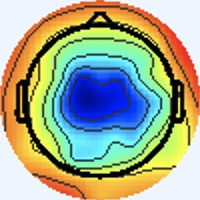

Values plotted in this chart, from the file beside it:
[238 245 255], [238 245 255], [238 245 255], [238 245 255], [238 245 255], [238 245 255], [238 245 255], [238 245 255], [238 245 255], [238 245 255], [238 245 255], [238 245 255], [238 245 255], [238 245 255], [238 245 255], [238 245 255], [238 245 255], [238 245 255], [238 245 255], [238 245 255], [238 245 255], [238 245 255], [238 245 255], [238 245 255]
[238 245 255], [238 245 255], [238 245 255], [238 245 255], [238 245 255], [238 245 255], [238 245 255], [238 245 255], [238 245 255], [238 245 255], [238 245 255], [238 245 255], [238 245 255], [238 245 255], [238 245 255], [238 245 255], [238 245 255], [238 245 255], [238 245 255], [238 245 255], [238 245 255], [238 245 255], [238 245 255], [238 245 255]
[238 245 255], [238 245 255], [238 245 255], [238 245 255], [238 245 255], [238 245 255], [238 245 255], [238 245 255], [238 245 255], [238 245 255], [238 245 255], [238 245 255], [238 245 255], [238 245 255], [238 245 255], [238 245 255], [238 245 255], [238 245 255], [238 245 255], [238 245 255], [238 245 255], [238 245 255], [238 245 255], [238 245 255]
[238 245 255], [238 245 255], [238 245 255], [238 245 255], [238 245 255], [238 245 255], [238 245 255], [238 245 255], [238 245 255], [238 245 255], [238 245 255], [238 245 255], [238 245 255], [238 245 255], [238 245 255], [238 245 255], [238 245 255], [238 245 255], [238 245 255], [238 245 255], [238 245 255], [238 245 255], [238 245 255], [238 245 255]
[238 245 255], [238 245 255], [238 245 255], [238 245 255], [238 245 255], [238 245 255], [238 245 255], [238 245 255], [238 245 255], [238 245 255], [238 245 255], [238 245 255], [238 245 255], [238 245 255], [238 245 255], [238 245 255], [238 245 255], [238 245 255], [238 245 255], [238 245 255], [238 245 255], [238 245 255], [238 245 255], [238 245 255]
[238 245 255], [238 245 255], [238 245 255], [238 245 255], [238 245 255], [238 245 255], [238 245 255], [238 245 255], [238 245 255], [238 245 255], [238 245 255], [238 245 255], [238 245 255], [238 245 255], [238 245 255], [238 245 255], [238 245 255], [238 245 255], [238 245 255], [238 245 255], [238 245 255], [238 245 255], [238 245 255], [238 245 255]
[238 245 255], [238 245 255], [238 245 255], [238 245 255], [238 245 255], [238 245 255], [238 245 255], [238 245 255], [238 245 255], [238 245 255], [238 245 255], [238 245 255], [238 245 255], [238 245 255], [238 245 255], [238 245 255], [238 245 255], [238 245 255], [238 245 255], [238 245 255], [238 245 255], [238 245 255], [238 245 255], [238 245 255]
[238 245 255], [238 245 255], [238 245 255], [238 245 255], [238 245 255], [238 245 255], [238 245 255], [238 245 255], [238 245 255], [238 245 255], [238 245 255], [238 245 255], [238 245 255], [238 245 255], [238 245 255], [238 245 255], [238 245 255], [238 245 255], [238 245 255], [238 245 255], [238 245 255], [238 245 255], [238 245 255], [238 245 255]
[238 245 255], [238 245 255], [238 245 255], [238 245 255], [238 245 255], [238 245 255], [238 245 255], [238 245 255], [238 245 255], [238 245 255], [238 245 255], [238 245 255], [238 245 255], [238 245 255], [238 245 255], [238 245 255], [238 245 255], [238 245 255], [238 245 255], [238 245 255], [238 245 255], [238 245 255], [238 245 255], [238 245 255]
[238 245 255], [238 245 255], [238 245 255], [238 245 255], [238 245 255], [238 245 255], [238 245 255], [238 245 255], [238 245 255], [238 245 255], [238 245 255], [238 245 255], [238 245 255], [238 245 255], [238 245 255], [238 245 255], [238 245 255], [238 245 255], [238 245 255], [238 245 255], [238 245 255], [238 245 255], [238 245 255], [238 245 255]
[238 245 255], [238 245 255], [238 245 255], [238 245 255], [238 245 255], [238 245 255], [238 245 255], [238 245 255], [238 245 255], [238 245 255], [238 245 255], [238 245 255], [238 245 255], [238 245 255], [238 245 255], [238 245 255], [238 245 255], [238 245 255], [238 245 255], [238 245 255], [238 245 255], [238 245 255], [238 245 255], [238 245 255]
[238 245 255], [238 245 255], [238 245 255], [238 245 255], [238 245 255], [238 245 255], [238 245 255], [238 245 255], [238 245 255], [238 245 255], [238 245 255], [238 245 255], [238 245 255], [238 245 255], [238 245 255], [238 245 255], [238 245 255], [238 245 255], [238 245 255], [238 245 255], [238 245 255], [238 245 255], [238 245 255], [238 245 255]
[238 245 255], [238 245 255], [238 245 255], [238 245 255], [238 245 255], [238 245 255], [238 245 255], [238 245 255], [238 245 255], [238 245 255], [238 245 255], [238 245 255], [238 245 255], [238 245 255], [238 245 255], [238 245 255], [238 245 255], [238 245 255], [238 245 255], [238 245 255], [238 245 255], [238 245 255], [238 245 255], [238 245 255]
[238 245 255], [238 245 255], [238 245 255], [238 245 255], [238 245 255], [238 245 255], [238 245 255], [238 245 255], [238 245 255], [238 245 255], [238 245 255], [238 245 255], [238 245 255], [238 245 255], [238 245 255], [238 245 255], [238 245 255], [238 245 255], [238 245 255], [238 245 255], [238 245 255], [238 245 255], [238 245 255], [238 245 255]
[238 245 255], [238 245 255], [238 245 255], [238 245 255], [238 245 255], [238 245 255], [238 245 255], [238 245 255], [238 245 255], [238 245 255], [238 245 255], [238 245 255], [238 245 255], [238 245 255], [238 245 255], [238 245 255], [238 245 255], [238 245 255], [238 245 255], [238 245 255], [238 245 255], [238 245 255], [238 245 255], [238 245 255]
[238 245 255], [238 245 255], [238 245 255], [238 245 255], [238 245 255], [238 245 255], [238 245 255], [238 245 255], [238 245 255], [238 245 255], [238 245 255], [238 245 255], [238 245 255], [238 245 255], [238 245 255], [238 245 255], [238 245 255], [238 245 255], [238 245 255], [238 245 255], [238 245 255], [238 245 255], [238 245 255], [238 245 255]
[238 245 255], [238 245 255], [238 245 255], [238 245 255], [238 245 255], [238 245 255], [238 245 255], [238 245 255], [238 245 255], [238 245 255], [238 245 255], [238 245 255], [238 245 255], [238 245 255], [238 245 255], [238 245 255], [240 244 255], [238 245 255], [238 245 253], [237 246 253], [237 246 255], [238 244 255], [238 244 255], [240 244 255]
[238 245 255], [238 245 255], [238 245 255], [238 245 255], [238 245 255], [238 245 255], [238 245 255], [238 245 255], [238 245 255], [238 245 255], [238 245 255], [238 245 255], [238 245 255], [238 245 255], [238 245 255], [238 245 255], [238 245 255], [238 245 253], [238 245 253], [238 245 253], [237 246 255], [237 245 255], [240 244 255], [240 244 255]
[238 245 255], [238 245 255], [238 245 255], [238 245 255], [238 245 255], [238 245 255], [238 245 255], [238 245 255], [238 245 255], [238 245 255], [238 245 255], [238 245 255], [238 245 255], [238 245 255], [238 245 255], [238 245 255], [238 245 253], [238 245 253], [240 244 255], [240 244 255], [238 245 255], [237 246 255], [240 244 255], [240 244 255]
[238 245 255], [238 245 255], [238 245 255], [238 245 255], [238 245 255], [238 245 255], [238 245 255], [238 245 255], [238 245 255], [238 245 255], [238 245 255], [238 245 255], [238 245 255], [238 245 255], [238 245 255], [238 245 255], [237 246 255], [238 245 255], [240 244 255], [240 244 255], [238 245 255], [238 245 255], [240 244 255], [238 245 255]
[238 245 255], [238 245 255], [238 245 255], [238 245 255], [238 245 255], [238 245 255], [238 245 255], [238 245 255], [238 245 255], [238 245 255], [238 245 255], [238 245 255], [238 245 255], [238 245 255], [238 245 255], [238 245 255], [238 245 255], [238 245 255], [238 245 255], [238 245 255], [240 244 255], [240 244 255], [240 243 255], [238 244 255]
[238 245 255], [238 245 255], [238 245 255], [238 245 255], [238 245 255], [238 245 255], [238 245 255], [238 245 255], [238 245 255], [238 245 255], [238 245 255], [238 245 255], [238 245 255], [238 245 255], [238 245 255], [238 245 255], [238 244 255], [237 245 255], [237 245 255], [238 244 255], [240 244 255], [241 243 255], [240 244 255], [238 244 255]
[238 245 255], [238 245 255], [238 245 255], [238 245 255], [238 245 255], [238 245 255], [238 245 255], [238 245 255], [238 245 255], [238 245 255], [238 245 255], [238 245 255], [238 245 255], [238 245 255], [238 245 255], [238 245 255], [237 246 255], [237 245 255], [237 245 255], [238 244 255], [240 244 255], [241 243 255], [240 244 253], [240 244 253]
[238 245 255], [238 245 255], [238 245 255], [238 245 255], [238 245 255], [238 245 255], [238 245 255], [238 245 255], [238 245 255], [238 245 255], [238 245 255], [238 245 255], [238 245 255], [238 245 255], [238 245 255], [238 245 255], [237 246 253], [237 246 255], [238 244 255], [238 244 255], [240 244 255], [240 244 253], [240 245 251], [240 245 251]
[238 245 255], [238 245 255], [238 245 255], [238 245 255], [238 245 255], [238 245 255], [238 245 255], [238 245 255], [238 245 255], [238 245 255], [238 245 255], [238 245 255], [238 245 255], [238 245 255], [238 245 255], [238 245 253], [238 245 251], [238 245 253], [240 243 255], [238 244 255], [237 245 255], [237 246 255], [237 246 253], [238 245 251]
[238 245 255], [238 245 255], [238 245 255], [238 245 255], [238 245 255], [238 245 255], [238 245 255], [238 245 255], [238 245 255], [238 245 255], [238 245 255], [238 245 255], [238 245 255], [238 245 255], [238 245 255], [238 245 253], [240 245 251], [240 244 253], [238 244 255], [238 244 255], [237 245 255], [237 245 255], [237 246 253], [237 246 253]
[238 245 255], [238 245 255], [238 245 255], [238 245 255], [238 245 255], [238 245 255], [238 245 255], [238 245 255], [238 245 255], [238 245 255], [238 245 255], [238 245 255], [238 245 255], [238 245 255], [238 245 255], [240 244 255], [241 244 253], [241 244 253], [237 246 253], [237 246 255], [238 244 255], [238 244 255], [236 246 255], [236 246 255]
[238 245 255], [238 245 255], [238 245 255], [238 245 255], [238 245 255], [238 245 255], [238 245 255], [238 245 255], [238 245 255], [238 245 255], [238 245 255], [238 245 255], [238 245 255], [238 245 255], [238 245 255], [240 244 255], [241 243 255], [241 244 253], [237 246 253], [236 247 253], [238 244 255], [238 244 255], [237 246 255], [236 247 253]
[238 245 255], [238 245 255], [238 245 255], [238 245 255], [238 245 255], [238 245 255], [238 245 255], [238 245 255], [238 245 255], [238 245 255], [238 245 255], [238 245 255], [238 245 255], [238 245 255], [238 245 255], [238 245 255], [240 244 255], [238 244 255], [237 246 255], [237 246 255], [240 244 255], [240 244 253], [238 245 251], [238 246 248]
[238 245 255], [238 245 255], [238 245 255], [238 245 255], [238 245 255], [238 245 255], [238 245 255], [238 245 255], [238 245 255], [238 245 255], [238 245 255], [238 245 255], [238 245 255], [238 245 255], [238 245 255], [238 245 255], [238 244 255], [238 244 255], [237 245 255], [237 245 255], [238 245 255], [238 245 253], [240 245 249], [241 244 249]
[238 245 255], [238 245 255], [238 245 255], [238 245 255], [238 245 255], [238 245 255], [238 245 255], [238 245 255], [238 245 255], [238 245 255], [238 245 255], [238 245 255], [238 245 255], [238 245 255], [238 245 255], [238 245 255], [240 244 253], [240 244 255], [238 244 255], [237 245 255], [234 247 255], [236 246 255], [240 244 255], [241 243 255]
[240 244 255], [238 245 255], [238 245 255], [238 245 255], [238 245 255], [238 245 255], [238 244 255], [238 245 255], [238 245 255], [238 245 255], [238 245 255], [238 245 255], [238 245 255], [238 245 255], [238 245 255], [238 245 253], [240 245 251], [240 244 253], [238 244 255], [237 244 255], [234 247 255], [234 247 253], [238 245 253], [241 244 253]
[241 243 255], [240 244 255], [238 244 255], [238 244 255], [237 245 255], [237 245 255], [237 245 255], [237 245 255], [238 244 255], [238 244 255], [238 245 255], [238 245 255], [237 246 255], [237 246 255], [237 246 255], [238 245 253], [239 244 248], [244 248 255], [238 244 255], [237 244 255], [238 247 255], [236 246 248], [236 247 249], [245 249 248]
[241 243 255], [240 244 255], [238 244 255], [238 244 255], [237 245 255], [237 245 255], [237 245 255], [237 245 255], [238 244 255], [238 245 255], [238 245 255], [238 245 255], [238 245 255], [237 246 255], [237 246 255], [238 245 253], [239 244 250], [237 241 250], [237 243 255], [238 245 255], [236 243 251], [238 248 250], [242 254 254], [240 235 229]
[240 244 253], [238 245 253], [238 245 255], [238 245 255], [238 244 255], [238 244 255], [238 244 255], [238 244 255], [240 244 255], [240 244 255], [240 244 255], [240 244 253], [240 244 255], [238 245 255], [238 245 255], [238 245 255], [239 246 254], [238 245 255], [241 247 255], [239 247 255], [236 247 253], [238 248 250], [246 251 254], [249 225 215]
[238 245 253], [238 245 253], [238 245 255], [238 245 255], [238 245 255], [238 245 255], [238 244 255], [238 245 255], [240 244 255], [240 244 255], [240 244 253], [240 244 253], [240 244 255], [240 244 255], [238 245 255], [238 245 255], [238 245 255], [237 244 254], [238 244 255], [236 242 255], [238 247 254], [241 246 250], [250 248 251], [255 222 210]
[237 246 253], [237 246 253], [237 246 253], [237 246 253], [238 245 253], [238 245 253], [240 244 255], [240 244 253], [240 244 253], [240 244 253], [240 244 253], [240 244 253], [240 244 255], [240 244 255], [240 244 255], [238 245 255], [239 248 255], [237 246 253], [242 246 255], [240 242 255], [240 242 254], [249 246 253], [255 247 248], [255 221 205]
[237 246 253], [237 246 253], [237 246 253], [237 246 253], [238 245 253], [238 245 253], [240 244 253], [240 244 253], [240 244 253], [240 244 253], [240 244 253], [240 244 253], [240 244 255], [240 244 255], [240 244 255], [238 245 255], [237 244 252], [238 245 255], [238 244 255], [240 242 254], [251 248 255], [255 241 241], [241 207 197], [233 169 142]
[236 246 255], [236 246 255], [237 246 253], [237 246 253], [238 245 253], [240 244 253], [240 244 253], [240 244 253], [240 244 255], [240 244 255], [238 245 255], [238 245 255], [238 244 255], [238 244 255], [238 244 255], [240 244 255], [240 244 255], [242 246 255], [237 245 255], [243 248 252], [255 247 245], [255 220 204], [221 148 115], [210 110  61]
[236 246 255], [236 246 255], [237 246 255], [238 245 253], [240 244 253], [240 244 253], [240 244 253], [240 244 253], [240 244 255], [238 245 255], [238 245 255], [237 246 255], [238 244 255], [238 244 255], [238 244 255], [238 244 255], [241 243 255], [241 243 255], [246 249 254], [250 243 237], [241 205 189], [233 168 136], [215 113  65], [223 104  46]
[237 245 255], [237 246 255], [238 245 255], [238 245 255], [240 244 253], [240 244 253], [240 244 255], [240 244 255], [238 244 255], [236 244 255], [238 246 255], [235 245 255], [237 245 255], [238 246 255], [235 244 253], [238 245 255], [239 243 254], [246 245 250], [255 246 240], [255 223 204], [223 143 108], [210 102  56], [225 104  51], [230 112  51]
[237 245 255], [237 245 255], [238 245 255], [238 245 255], [240 244 253], [240 244 253], [240 244 255], [238 245 255], [238 246 255], [235 245 255], [237 247 255], [236 246 255], [236 246 255], [238 247 255], [236 245 254], [240 247 255], [245 252 255], [245 237 235], [238 205 188], [233 164 133], [219 107  61], [224  91  35], [232 102  44], [223 110  52]
[237 245 255], [237 245 255], [238 245 255], [240 244 255], [240 244 253], [240 244 253], [238 245 255], [238 245 255], [237 245 255], [234 244 255], [236 246 255], [236 246 255], [236 246 255], [237 246 255], [237 244 252], [238 245 251], [244 252 255], [238 221 213], [211 145 119], [206 102  63], [221  93  44], [232  95  40], [234 106  45], [203 104  49]
[237 245 255], [237 245 255], [240 244 255], [240 244 255], [240 244 253], [240 244 253], [238 245 255], [237 246 255], [239 247 255], [236 246 255], [235 245 255], [235 245 255], [236 245 254], [238 245 253], [242 247 253], [245 246 250], [250 250 250], [255 226 215], [217 131  98], [210  88  41], [231  95  45], [234  99  43], [238 115  55], [200 108  57]
[237 245 255], [237 245 255], [240 244 255], [240 244 255], [240 244 253], [240 244 253], [238 245 255], [237 246 255], [237 245 255], [236 246 255], [237 247 255], [238 247 255], [239 243 252], [240 243 248], [244 245 249], [246 240 240], [255 245 242], [255 221 205], [235 139  99], [220  96  44], [231  96  48], [232 102  52], [234 119  64], [198 112  61]
[237 245 255], [237 246 255], [238 245 255], [240 244 255], [240 244 253], [240 244 253], [238 245 255], [238 245 255], [234 242 255], [237 245 255], [238 246 255], [238 245 255], [240 243 250], [247 246 251], [252 250 251], [255 241 237], [246 204 190], [234 163 135], [229 121  74], [230 103  48], [232 102  50], [222 104  54], [185  92  48], [155  84  40]
[237 246 255], [237 246 255], [238 245 255], [238 245 253], [240 244 253], [240 244 253], [238 245 255], [238 245 255], [238 246 255], [238 246 255], [236 242 254], [239 242 251], [244 243 249], [251 246 250], [252 243 244], [255 224 213], [221 145 111], [213 107  59], [227 103  49], [239 110  52], [236 110  49], [202 101  49], [114  59  28], [94 51 19]
[237 246 255], [237 246 255], [238 245 255], [238 245 255], [238 245 253], [238 245 253], [238 245 255], [238 245 255], [237 244 254], [238 247 255], [238 245 255], [243 247 255], [247 246 252], [247 233 233], [236 203 196], [225 160 138], [218 111  65], [219  93  35], [231 101  43], [238 112  51], [237 117  56], [198 108  58], [91 51 26], [75 44 15]
[237 246 253], [238 245 255], [240 243 255], [240 243 255], [237 246 255], [236 247 253], [237 246 255], [238 245 253], [240 247 253], [235 244 249], [236 247 253], [237 248 254], [249 250 254], [246 218 214], [215 137 115], [206  92  56], [222  92  43], [235 100  44], [235 105  45], [231 111  50], [229 120  63], [191 107  61], [100  54  28], [88 48 12]
[238 245 253], [238 245 255], [241 242 255], [240 243 255], [236 247 253], [236 247 253], [238 245 255], [240 244 253], [239 244 250], [239 246 252], [236 247 253], [241 248 254], [252 250 253], [255 221 210], [223 123  91], [217  80  36], [232  90  42], [240 101  46], [237 112  48], [223 113  52], [180  94  45], [150  83  41], [127  77  40], [142  89  39]
[240 244 253], [240 244 255], [240 244 255], [238 245 255], [237 246 253], [238 245 253], [243 243 255], [243 242 255], [240 243 255], [241 245 255], [238 242 253], [247 244 251], [255 245 246], [255 220 206], [230 127  92], [223  91  43], [235  95  46], [237 102  47], [237 115  50], [207 112  54], [113  61  22], [94 54 19], [163 106  53], [213 140  71]
[240 244 253], [240 244 253], [240 244 255], [240 244 255], [238 245 253], [240 244 253], [241 243 255], [241 243 255], [237 243 255], [239 242 255], [248 248 255], [247 231 232], [242 199 190], [236 161 138], [222 110  72], [223  91  43], [234  96  47], [234 103  47], [236 121  58], [202 117  62], [90 51 18], [75 42  7], [176 110  49], [233 148  68]
[238 245 253], [240 244 255], [243 242 255], [243 242 255], [238 244 255], [237 246 255], [236 246 255], [236 246 255], [238 248 255], [240 247 255], [252 252 252], [249 219 208], [222 141 112], [211  95  56], [221  92  50], [229  93  45], [233  97  45], [232 107  49], [228 122  60], [194 115  59], [103  59  22], [90 48  8], [178 102  40], [229 136  58]
[236 246 255], [237 246 255], [241 243 255], [241 243 255], [238 244 255], [236 246 255], [234 247 255], [234 247 255], [234 244 254], [242 247 253], [255 250 247], [255 225 206], [225 126  87], [217  82  35], [230  89  44], [234  96  47], [234 103  47], [219 106  50], [181  93  43], [152  84  37], [131  76  35], [146  84  35], [203 116  49], [236 136  58]
[233 247 255], [234 247 255], [237 245 255], [238 244 255], [238 244 255], [237 246 255], [237 246 255], [237 246 253], [236 245 252], [249 250 254], [255 244 240], [255 217 201], [233 135  96], [225  95  46], [232  91  45], [237  97  48], [236 110  52], [201 101  51], [118  58  24], [101  51  18], [168  96  48], [215 126  66], [234 132  60], [239 134  53]
[233 248 255], [234 247 255], [236 246 255], [237 246 255], [238 245 255], [240 244 255], [240 244 255], [240 244 253], [242 249 255], [243 235 233], [239 202 193], [233 163 138], [227 120  78], [226  96  44], [234  94  43], [237 101  49], [232 113  57], [199 111  63], [98 52 26], [79 38  8], [179  99  46], [236 135  65], [240 134  58], [239 137  55]
[238 247 252], [235 244 249], [239 248 255], [236 245 252], [236 243 251], [241 244 253], [243 241 255], [245 245 255], [247 252 255], [242 222 213], [217 140 114], [209  97  57], [222  96  46], [232 101  45], [236 103  46], [228 103  47], [226 119  65], [195 114  67], [105  60  27], [88 44  7], [179 100  41], [234 136  61], [236 137  56], [242 146  60]
[242 247 253], [240 245 251], [237 246 253], [236 245 250], [240 245 251], [242 245 254], [244 242 255], [247 243 255], [250 248 251], [255 223 208], [227 127  93], [220  85  37], [228  93  38], [237 102  44], [233 104  46], [218 104  50], [180  93  48], [146  81  39], [126  77  36], [145  89  40], [202 117  50], [234 134  56], [236 137  54], [236 142  54]
[241 239 252], [240 242 254], [237 244 254], [238 247 254], [241 246 250], [241 244 251], [246 244 255], [250 242 255], [255 248 248], [255 218 202], [230 126  87], [224  90  37], [231  95  37], [238 103  45], [231 102  47], [197  94  49], [111  56  26], [98 57 25], [166 106  54], [214 137  69], [231 133  60], [237 130  50], [241 137  52], [245 146  53]
[244 242 255], [244 246 255], [237 245 255], [237 247 255], [239 243 252], [240 243 252], [246 245 255], [247 234 241], [241 203 194], [236 166 140], [226 113  71], [229  96  40], [232  96  36], [239 106  47], [233 112  57], [193 100  57], [89 44 21], [77 42 12], [176 107  48], [232 142  66], [236 135  57], [237 130  48], [240 134  48], [241 142  48]
[239 241 254], [238 244 255], [233 245 255], [235 247 255], [237 243 255], [243 245 255], [248 248 255], [246 222 218], [215 144 114], [208 103  58], [223  97  47], [233  98  43], [235 103  39], [235 111  49], [226 115  60], [194 107  64], [105  55  28], [92 46 13], [179 105  42], [233 141  64], [233 136  57], [237 138  53], [240 142  53], [238 145  49]
... 139 more rows
